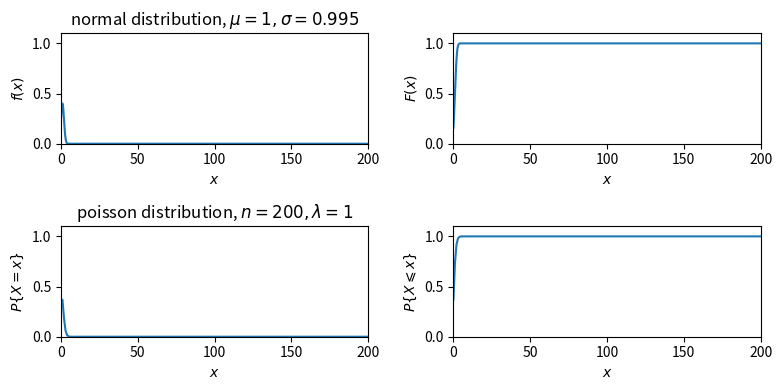

Generate this figure with matplotlib:
#!/usr/bin/python3

import numpy as np
import scipy.special as spsp
import matplotlib.pyplot as plt

def poisson(n, lmd):
    N = np.arange(n+1, dtype=np.float64) # 0,1,2,...,n
    X = np.emath.power(lmd, N) / spsp.factorial(N) * np.exp(-lmd)
    return N, X

fig, axs = plt.subplots(2, 2, figsize=(8,4))

n     = 200

mu    = 1
sigma = 199/200
x     = np.arange(-10, 200, 0.01)
f     = (1 / (np.sqrt(2*np.pi)*sigma)) * np.exp(-1 * ((x-mu)**2) / (2 * sigma**2))
F     = np.cumsum(f) / 100
axs[0][0].plot(x, f)
axs[0][0].set_xlim([0, n])
axs[0][0].set_ylim([0, 1.1])
axs[0][0].set_xlabel(r'$x$')
axs[0][0].set_ylabel(r'$f(x)$')
axs[0][0].set_title(r'normal distribution, $\mu={},\sigma={}$'.format(mu, sigma))
axs[0][1].plot(x, F)
axs[0][1].set_xlim([0, n])
axs[0][1].set_ylim([0, 1.1])
axs[0][1].set_xlabel(r'$x$')
axs[0][1].set_ylabel(r'$F(x)$')

lmd   = 1
N, X  = poisson(n, lmd)
X_sum = np.cumsum(X)
axs[1][0].plot(N, X)
axs[1][0].set_xlim([0,n])
axs[1][0].set_ylim([0,1.1])
axs[1][0].set_title(r'poisson distribution, $n={}, \lambda={}$'.format(n, lmd))
axs[1][0].set_xlabel(r'$x$')
axs[1][0].set_ylabel(r'$P\{X=x\}$')
axs[1][1].plot(N, X_sum)
axs[1][1].set_xlim([0,n])
axs[1][1].set_ylim([0,1.1])
axs[1][1].set_xlabel(r'$x$')
axs[1][1].set_ylabel(r'$P\{X \leqslant x\}$')

plt.tight_layout()
plt.show()
